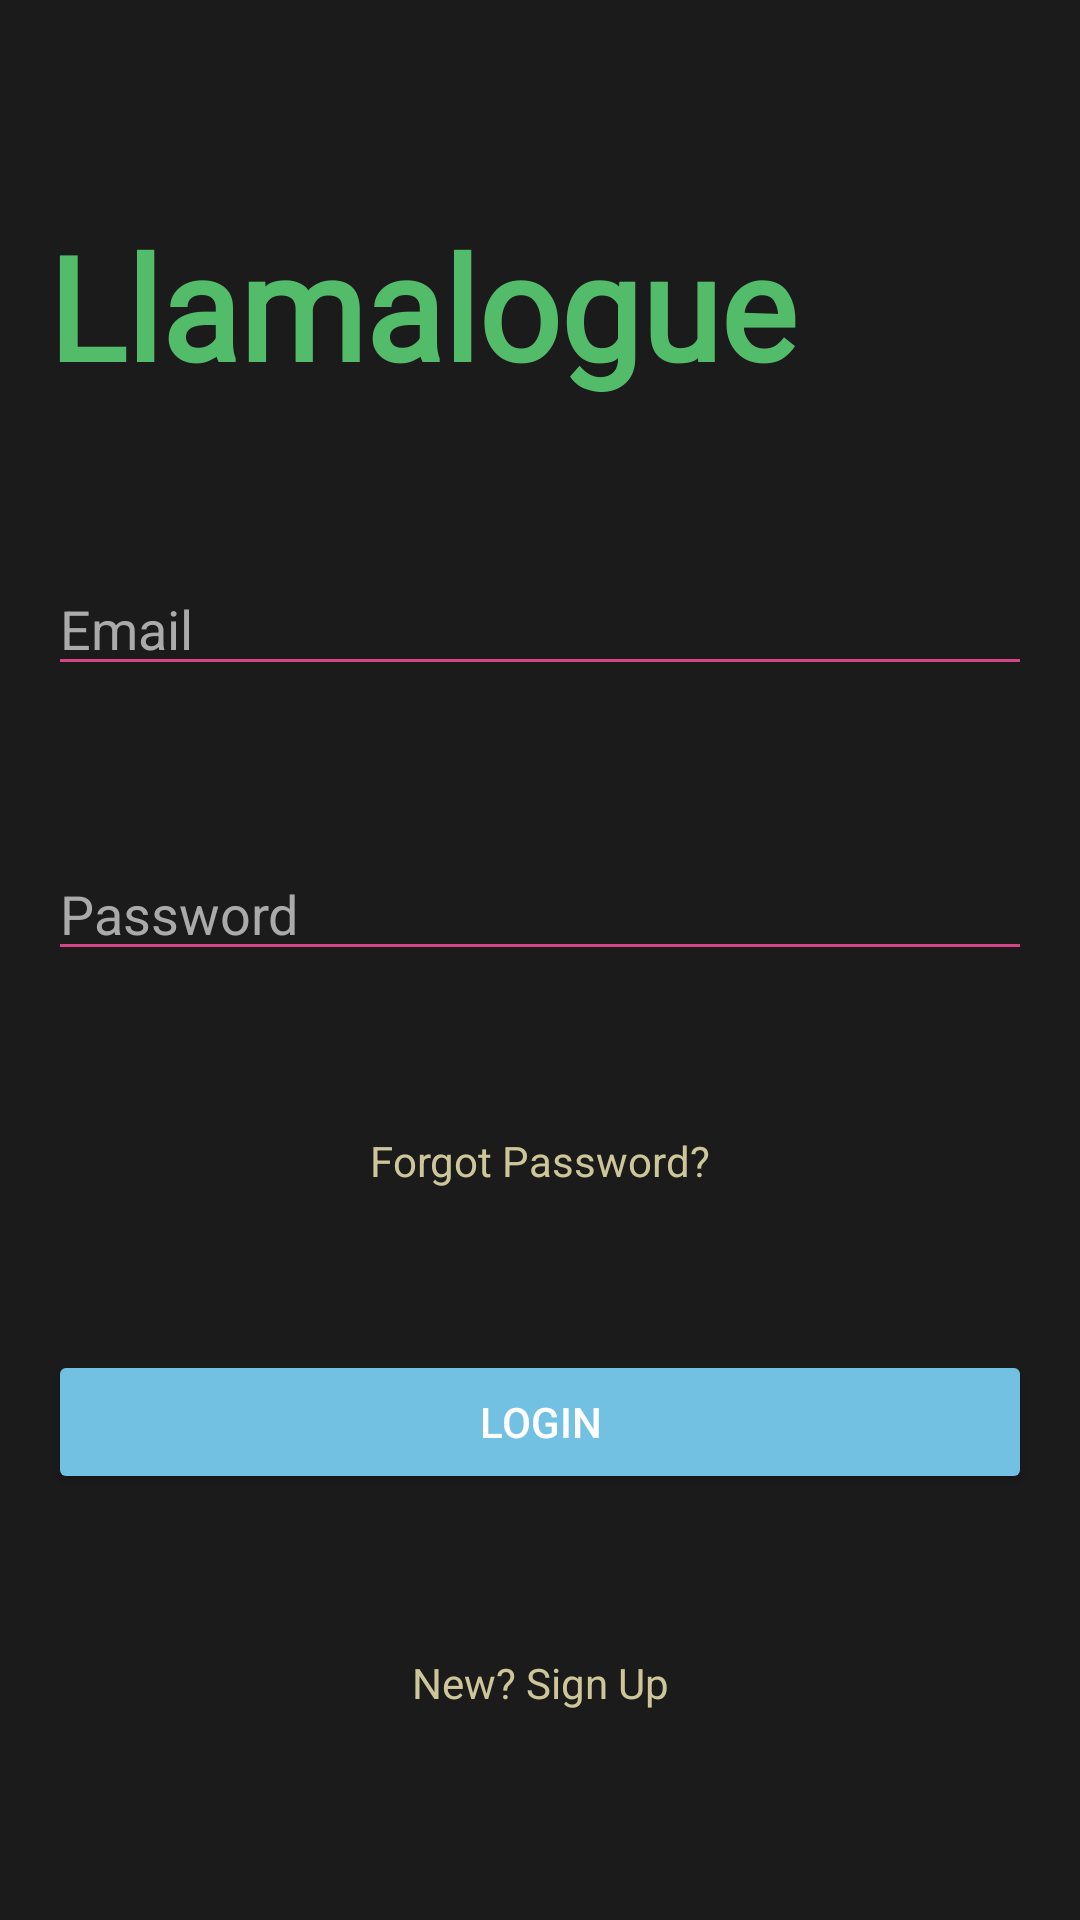

Here is an Android app screen rendered from its layout file. Give the layout XML and the strings, colors and styles it references.
<!-- AndroidManifest.xml: application theme Theme.Llamalogue -->
<!-- res/layout/activity_login.xml -->
<?xml version="1.0" encoding="utf-8"?>
<androidx.constraintlayout.widget.ConstraintLayout xmlns:android="http://schemas.android.com/apk/res/android"
    xmlns:app="http://schemas.android.com/apk/res-auto"
    xmlns:tools="http://schemas.android.com/tools"
    android:layout_width="match_parent"
    android:layout_height="match_parent"
    android:background="#1b1b1b"
    android:padding="16dp"
    tools:context=".LoginActivity">

    
    <TextView
        android:id="@+id/titleText"
        android:layout_width="0dp"
        android:layout_height="wrap_content"
        android:fontFamily="@font/petit_formal_script"
        android:text="Llamalogue"
        android:textColor="#53bc6a"
        android:textSize="48sp"
        android:textStyle="bold"
        app:layout_constraintBottom_toTopOf="@+id/loginEmailInput"
        app:layout_constraintEnd_toEndOf="parent"
        app:layout_constraintHorizontal_bias="0.5"
        app:layout_constraintStart_toStartOf="parent"
        app:layout_constraintTop_toTopOf="parent" />

    
    <EditText
        android:id="@+id/loginEmailInput"
        android:layout_width="0dp"
        android:layout_height="wrap_content"
        android:backgroundTint="#d54586"
        android:hint="Email"
        android:inputType="text"
        android:textColor="@android:color/white"
        android:textColorHint="@android:color/darker_gray"
        app:layout_constraintBottom_toTopOf="@+id/loginPassInput"
        app:layout_constraintEnd_toEndOf="parent"
        app:layout_constraintStart_toStartOf="parent"
        app:layout_constraintTop_toBottomOf="@id/titleText" />

    
    <EditText
        android:id="@+id/loginPassInput"
        android:layout_width="0dp"
        android:layout_height="wrap_content"
        android:backgroundTint="#d54586"
        android:hint="Password"
        android:inputType="textPassword"
        android:textColor="@android:color/white"
        android:textColorHint="@android:color/darker_gray"
        app:layout_constraintBottom_toTopOf="@+id/forgotPassRedirect"
        app:layout_constraintEnd_toEndOf="parent"
        app:layout_constraintStart_toStartOf="parent"
        app:layout_constraintTop_toBottomOf="@id/loginEmailInput" />

    
    <TextView
        android:id="@+id/forgotPassRedirect"
        android:layout_width="wrap_content"
        android:layout_height="wrap_content"
        android:text="Forgot Password?"
        android:textColor="#ccc698"
        app:layout_constraintBottom_toTopOf="@+id/loginButton"
        app:layout_constraintEnd_toEndOf="parent"
        app:layout_constraintStart_toStartOf="parent"
        app:layout_constraintTop_toBottomOf="@id/loginPassInput" />

    
    <Button
        android:id="@+id/loginButton"
        android:layout_width="0dp"
        android:layout_height="wrap_content"
        android:backgroundTint="#73c1e2"
        android:text="Login"
        android:textColor="@android:color/white"
        app:layout_constraintBottom_toTopOf="@+id/signUpRedirect"
        app:layout_constraintEnd_toEndOf="parent"
        app:layout_constraintStart_toStartOf="parent"
        app:layout_constraintTop_toBottomOf="@id/forgotPassRedirect" />

    
    <TextView
        android:id="@+id/signUpRedirect"
        android:layout_width="wrap_content"
        android:layout_height="wrap_content"
        android:text="New? Sign Up"
        android:textColor="#ccc698"
        app:layout_constraintBottom_toBottomOf="parent"
        app:layout_constraintEnd_toEndOf="parent"
        app:layout_constraintStart_toStartOf="parent"
        app:layout_constraintTop_toBottomOf="@id/loginButton" />

</androidx.constraintlayout.widget.ConstraintLayout>
<!-- resources referenced by this layout -->
<resources>
  <style name="Theme.Llamalogue" parent="Base.Theme.Llamalogue" />
  <style name="Base.Theme.Llamalogue" parent="Theme.Material3.DayNight.NoActionBar">
          
          
      </style>
</resources>
